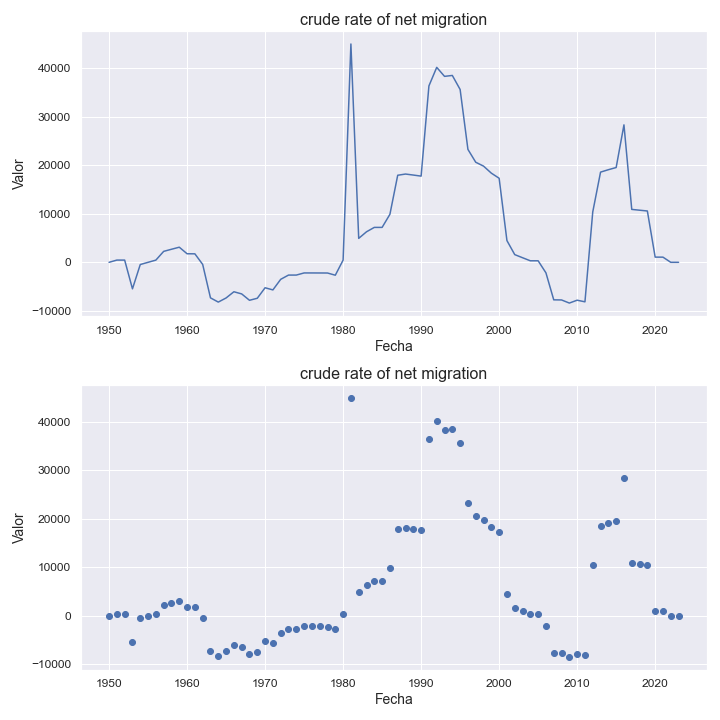

Data behind this chart, as committed beside it:
indicatorshortname, locationid, location, iso2, timeid, time, value
crude rate of net migration, 238, falkland islands (malvinas), fk, 1, 1950, 0.0
crude rate of net migration, 238, falkland islands (malvinas), fk, 2, 1951, 459.0
crude rate of net migration, 238, falkland islands (malvinas), fk, 3, 1952, 457.0
crude rate of net migration, 238, falkland islands (malvinas), fk, 4, 1953, -5467
crude rate of net migration, 238, falkland islands (malvinas), fk, 5, 1954, -457.0
crude rate of net migration, 238, falkland islands (malvinas), fk, 6, 1955, 0.0
crude rate of net migration, 238, falkland islands (malvinas), fk, 7, 1956, 453.0
crude rate of net migration, 238, falkland islands (malvinas), fk, 8, 1957, 2255
crude rate of net migration, 238, falkland islands (malvinas), fk, 9, 1958, 2689
crude rate of net migration, 238, falkland islands (malvinas), fk, 10, 1959, 3115
crude rate of net migration, 238, falkland islands (malvinas), fk, 11, 1960, 1764
crude rate of net migration, 238, falkland islands (malvinas), fk, 12, 1961, 1749
crude rate of net migration, 238, falkland islands (malvinas), fk, 13, 1962, -433.0
crude rate of net migration, 238, falkland islands (malvinas), fk, 14, 1963, -7325
crude rate of net migration, 238, falkland islands (malvinas), fk, 15, 1964, -8196
crude rate of net migration, 238, falkland islands (malvinas), fk, 16, 1965, -7348
crude rate of net migration, 238, falkland islands (malvinas), fk, 17, 1966, -6067
crude rate of net migration, 238, falkland islands (malvinas), fk, 18, 1967, -6513
crude rate of net migration, 238, falkland islands (malvinas), fk, 19, 1968, -7826
crude rate of net migration, 238, falkland islands (malvinas), fk, 20, 1969, -7406
crude rate of net migration, 238, falkland islands (malvinas), fk, 21, 1970, -5243
crude rate of net migration, 238, falkland islands (malvinas), fk, 22, 1971, -5687
crude rate of net migration, 238, falkland islands (malvinas), fk, 23, 1972, -3507
crude rate of net migration, 238, falkland islands (malvinas), fk, 24, 1973, -2631
crude rate of net migration, 238, falkland islands (malvinas), fk, 25, 1974, -2629
crude rate of net migration, 238, falkland islands (malvinas), fk, 26, 1975, -2191
crude rate of net migration, 238, falkland islands (malvinas), fk, 27, 1976, -2193
crude rate of net migration, 238, falkland islands (malvinas), fk, 28, 1977, -2198
crude rate of net migration, 238, falkland islands (malvinas), fk, 29, 1978, -2205
crude rate of net migration, 238, falkland islands (malvinas), fk, 30, 1979, -2657
crude rate of net migration, 238, falkland islands (malvinas), fk, 31, 1980, 446.0
crude rate of net migration, 238, falkland islands (malvinas), fk, 32, 1981, 44989
crude rate of net migration, 238, falkland islands (malvinas), fk, 33, 1982, 4934
crude rate of net migration, 238, falkland islands (malvinas), fk, 34, 1983, 6291
crude rate of net migration, 238, falkland islands (malvinas), fk, 35, 1984, 7195
crude rate of net migration, 238, falkland islands (malvinas), fk, 36, 1985, 7194
crude rate of net migration, 238, falkland islands (malvinas), fk, 37, 1986, 9893
crude rate of net migration, 238, falkland islands (malvinas), fk, 38, 1987, 17941
crude rate of net migration, 238, falkland islands (malvinas), fk, 39, 1988, 18189
crude rate of net migration, 238, falkland islands (malvinas), fk, 40, 1989, 17981
crude rate of net migration, 238, falkland islands (malvinas), fk, 41, 1990, 17761
crude rate of net migration, 238, falkland islands (malvinas), fk, 42, 1991, 36348
crude rate of net migration, 238, falkland islands (malvinas), fk, 43, 1992, 40175
crude rate of net migration, 238, falkland islands (malvinas), fk, 44, 1993, 38318
crude rate of net migration, 238, falkland islands (malvinas), fk, 45, 1994, 38507
crude rate of net migration, 238, falkland islands (malvinas), fk, 46, 1995, 35616
crude rate of net migration, 238, falkland islands (malvinas), fk, 47, 1996, 23269
crude rate of net migration, 238, falkland islands (malvinas), fk, 48, 1997, 20622
crude rate of net migration, 238, falkland islands (malvinas), fk, 49, 1998, 19825
crude rate of net migration, 238, falkland islands (malvinas), fk, 50, 1999, 18372
crude rate of net migration, 238, falkland islands (malvinas), fk, 51, 2000, 17323
crude rate of net migration, 238, falkland islands (malvinas), fk, 52, 2001, 4479
crude rate of net migration, 238, falkland islands (malvinas), fk, 53, 2002, 1586
crude rate of net migration, 238, falkland islands (malvinas), fk, 54, 2003, 946.0
crude rate of net migration, 238, falkland islands (malvinas), fk, 55, 2004, 313.0
crude rate of net migration, 238, falkland islands (malvinas), fk, 56, 2005, 312.0
crude rate of net migration, 238, falkland islands (malvinas), fk, 57, 2006, -2171
crude rate of net migration, 238, falkland islands (malvinas), fk, 58, 2007, -7732
crude rate of net migration, 238, falkland islands (malvinas), fk, 59, 2008, -7756
crude rate of net migration, 238, falkland islands (malvinas), fk, 60, 2009, -8398
... 14 more rows
